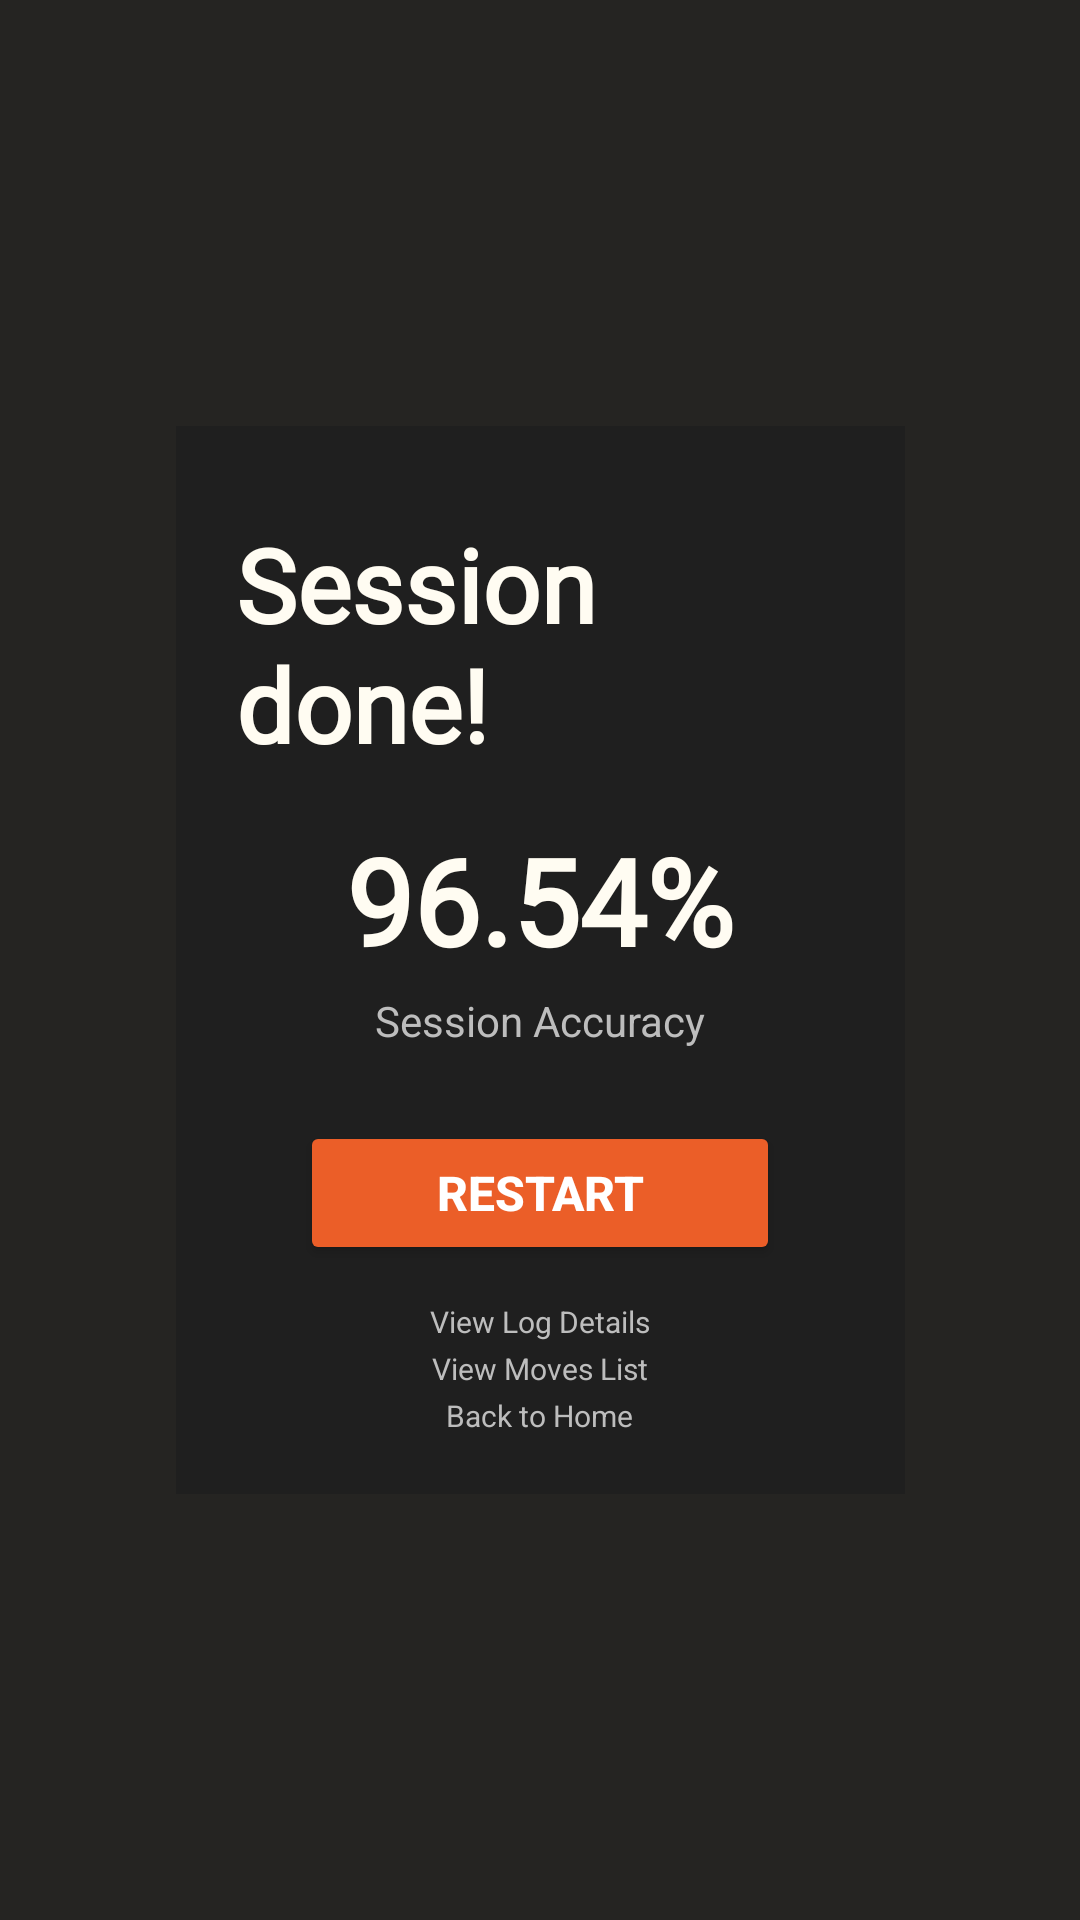

Write the Android layout XML for this screen, with the resource values it uses.
<!-- AndroidManifest.xml: application theme Theme.BXR -->
<!-- res/layout/session_done.xml -->
<?xml version="1.0" encoding="utf-8"?>
<androidx.constraintlayout.widget.ConstraintLayout xmlns:android="http://schemas.android.com/apk/res/android"
    xmlns:app="http://schemas.android.com/apk/res-auto"
    xmlns:tools="http://schemas.android.com/tools"
    android:layout_width="match_parent"
    android:layout_height="match_parent"
    android:background="@color/black">

    <LinearLayout
        android:id="@+id/cardContainer"
        android:layout_width="243dp"
        android:layout_height="356dp"
        android:background="#1F1F1F"
        android:gravity="center_horizontal"
        android:orientation="vertical"
        android:padding="20dp"
        app:layout_constraintBottom_toBottomOf="parent"
        app:layout_constraintEnd_toEndOf="parent"
        app:layout_constraintStart_toStartOf="parent"
        app:layout_constraintTop_toTopOf="parent">

        <TextView
            android:id="@+id/tvTitle"
            android:layout_width="wrap_content"
            android:layout_height="wrap_content"
            android:layout_marginTop="10dp"
            android:fontFamily="@font/jersey"
            android:text="Session done!"
            android:textColor="@color/white"
            android:textSize="34sp"
            android:textStyle="bold" />

        <TextView
            android:id="@+id/tvScore"
            android:layout_width="wrap_content"
            android:layout_height="wrap_content"
            android:layout_marginTop="16dp"
            android:fontFamily="@font/jersey"
            android:text="96.54%"
            android:textColor="@color/white"
            android:textSize="40sp"
            android:textStyle="bold" />

        <TextView
            android:id="@+id/tvImprovement"
            android:layout_width="wrap_content"
            android:layout_height="wrap_content"
            android:layout_marginTop="4dp"
            android:text="Session Accuracy"
            android:textColor="#BDBDBD"
            android:textSize="14sp" />

        <Button
            android:id="@+id/btnStart"
            android:layout_width="160dp"
            android:layout_height="48dp"
            android:layout_marginTop="24dp"
            android:backgroundTint="@color/accent"
            android:text="RESTART"
            android:textColor="#FFFFFF"
            android:textSize="16sp"
            android:textStyle="bold" />

        <LinearLayout
            android:layout_width="wrap_content"
            android:layout_height="wrap_content"
            android:layout_marginTop="12dp"
            android:gravity="center"
            android:orientation="vertical">

            <TextView
                android:id="@+id/tvLogDetails"
                android:layout_width="wrap_content"
                android:layout_height="wrap_content"
                android:clickable="true"
                android:focusable="true"
                android:text="View Log Details"
                android:textColor="#BDBDBD"
                android:textSize="10sp" />

            <TextView
                android:id="@+id/tvMovesList"
                android:layout_width="wrap_content"
                android:layout_height="wrap_content"
                android:layout_marginTop="2dp"
                android:clickable="true"
                android:focusable="true"
                android:text="View Moves List"
                android:textColor="#BDBDBD"
                android:textSize="10sp" />

            <TextView
                android:id="@+id/tvBackHome"
                android:layout_width="wrap_content"
                android:layout_height="wrap_content"
                android:layout_marginTop="2dp"
                android:clickable="true"
                android:focusable="true"
                android:text="Back to Home"
                android:textColor="#BDBDBD"
                android:textSize="10sp" />

        </LinearLayout>

    </LinearLayout>

</androidx.constraintlayout.widget.ConstraintLayout>
<!-- resources referenced by this layout -->
<resources>
  <color name="accent">#eb5e28</color>
  <color name="black">#252422</color>
  <color name="white">#FFFCF2</color>
  <style name="Theme.BXR" parent="Base.Theme.BXR" />
  <style name="Base.Theme.BXR" parent="Theme.Material3.DayNight.NoActionBar">
          
          
      </style>
</resources>
